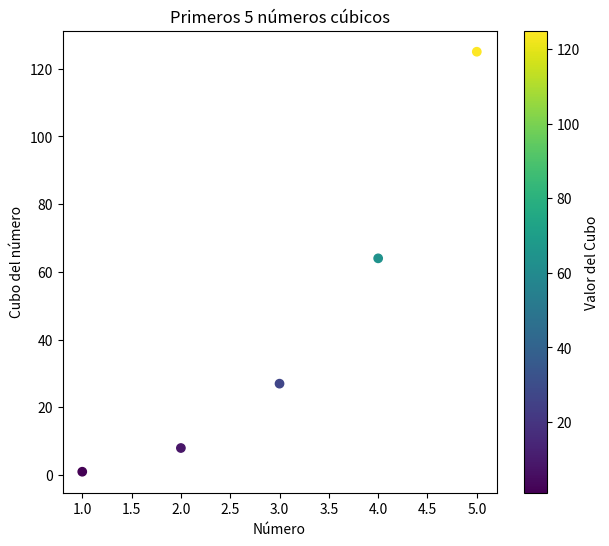

Here is the Python script that generated this plot:
import matplotlib.pyplot as plt
import numpy as np
#Datos para los primeros 5 números cúbicos
x_small=np.arange(1, 6)
y_small=x_small ** 3
#Crear una figura y ejes para el gráfico
plt.figure(figsize=(7, 6))
#Graficar los primeros 5 números cúbicos
scatter1 = plt.scatter(x_small, y_small,c=y_small,cmap='viridis')
plt.title('Primeros 5 números cúbicos')
plt.xlabel('Número')
plt.ylabel('Cubo del número')
plt.colorbar(scatter1,label='Valor del Cubo')
#Mostrar la gráfica
plt.show()
